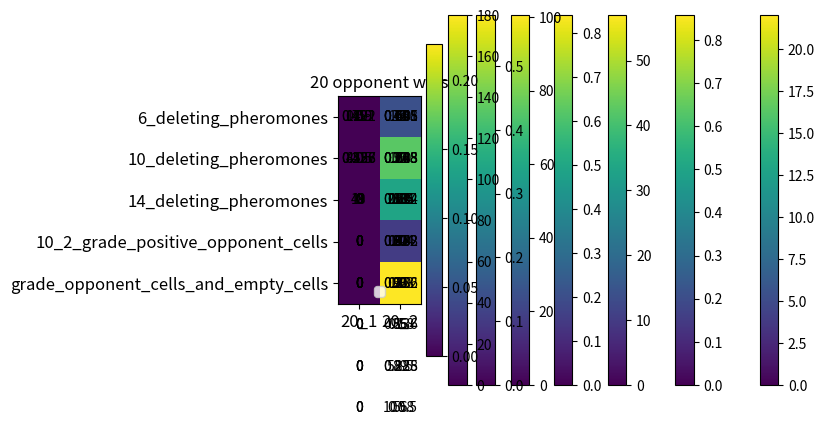

Reproduce this figure in Python.
import matplotlib.pyplot as plt

# grid = np.random.rand(4, 4)
# data = [[135, 120], [62, 110]]
# x = ['6_1', '6_2']
# y = ['alone', 'opponent']
# plt.title('6 alone')
# # plt.xlabel('alone')
# # plt.ylabel('opponent')
# plt.imshow(data, interpolation='none')
# plt.xticks(range(len(x)), x, fontsize=12)
# plt.yticks(range(len(y)), y, fontsize=12)
# for i in range(2):
#     for j in range(2):
#         c = data[j][i]
#         plt.text(i, j, str(c), va='center', ha='center')
# plt.colorbar()
# plt.legend()
# plt.show()


# coverage


data = [[14.5, 13], [21, 20], [19, 21.5], [0, 20], [0, 22]]
x = ['6_1', '6_2']
y = ['alone', 'opponent', 'same-pheromones', 'close-to-opponent', 'far-from-opponent']
plt.title('6 opponent coverage')
# plt.xlabel('alone')
# plt.ylabel('opponent')
plt.imshow(data, interpolation='none')
plt.xticks(range(len(x)), x, fontsize=12)
plt.yticks(range(len(y)), y, fontsize=12)
for i in range(2):
    for j in range(5):
        c = data[j][i]
        plt.text(i, j, str(c), va='center', ha='center')
plt.colorbar()
plt.legend()
plt.show()

# number of wins
data = [[0.59, 0.708], [0.527, 0.648], [0, 0.614], [0, 0.858]]
x = ['6_1', '6_2']
y = ['opponent', 'same-pheromones', 'close-to-opponent', 'far-from-opponent']
plt.title('6 opponent wins')
# plt.xlabel('alone')
# plt.ylabel('opponent')
plt.imshow(data, interpolation='none')
plt.xticks(range(len(x)), x, fontsize=12)
plt.yticks(range(len(y)), y, fontsize=12)
for i in range(2):
    for j in range(4):
        c = data[j][i]
        plt.text(i, j, str(c), va='center', ha='center')
plt.colorbar()
plt.legend()
plt.show()
# size 2 deleting pheromones
# Number of wins: 0.752
# Number of loses: 0.169
# Number of draws: 0.079
# grid size 2 same pheromones
# Number of wins: 0.648
# Number of loses: 0.274
# Number of draws: 0.078
# grid size 1 same pheromones
# Number of wins: 0.527
# Number of loses: 0.403
# Number of draws: 0.07
# grid size 2 opponent
# Number of wins: 0.708
# Number of loses: 0.214
# Number of draws: 0.078
# grid size 1 opponent
# Number of wins: 0.59
# Number of loses: 0.335
# Number of draws: 0.075
# far from opponent
# Number of wins: 0.858
# Number of loses: 0.104
# Number of draws: 0.038


# data = [[480, 465], [430, 345]]
# x = ['10_1', '10_2']
# y = ['alone', 'opponent']
# plt.title('10 alone')
# # plt.xlabel('alone')
# # plt.ylabel('opponent')
# plt.imshow(data, interpolation='none')
# plt.xticks(range(len(x)), x, fontsize=12)
# plt.yticks(range(len(y)), y, fontsize=12)
# for i in range(2):
#     for j in range(2):
#         c = data[j][i]
#         plt.text(i, j, str(c), va='center', ha='center')
# plt.colorbar()
# plt.legend()
# plt.show()

data = [[41, 44], [45.5, 52], [48, 56], [0, 57], [0, 53], [0, 56], [0, 52.5], [0,56]]
x = ['10_1', '10_2']
y = ['alone',
     'opponent',
     'same-pheromones',
     'close-to-opponent',
     'far-from-opponent',
     "10_2_grade_positive_opponent_cells",
     "10_2_grade_negative_opponent_cells",
     "grade_opponent_cells_and_empty_cells"]
plt.title('10 opponent coverage')
# plt.xlabel('alone')
# plt.ylabel('opponent')
plt.imshow(data, interpolation='none')
plt.xticks(range(len(x)), x, fontsize=12)
plt.yticks(range(len(y)), y, fontsize=12)
for i in range(2):
    for j in range(8):
        c = data[j][i]
        plt.text(i, j, str(c), va='center', ha='center')
plt.colorbar()
plt.legend()
plt.show()

# number of wins
data = [[0.492, 0.695], [0.436, 0.705], [0, 0.84], [0, 0.682], [0, 0.83], [0, 0.58],[0,0.828]]
x = ['10_1', '10_2']
y = ['opponent', 'same-pheromones', 'close-to-opponent', 'far-from-opponent',
     "10_2_grade_positive_opponent_cells",
     "10_2_grade_negative_opponent_cells",
     "grade_opponent_cells_and_empty_cells"]
plt.title('10 opponent wins')
# plt.xlabel('alone')
# plt.ylabel('opponent')
plt.imshow(data, interpolation='none')
plt.xticks(range(len(x)), x, fontsize=12)
plt.yticks(range(len(y)), y, fontsize=12)
for i in range(2):
    for j in range(7):
        c = data[j][i]
        plt.text(i, j, str(c), va='center', ha='center')
plt.colorbar()
plt.legend()
plt.show()
# 10_2_grade_positive_positive_2_cells
# Number of wins: 0.828
# Number of loses: 0.142
# Number of draws: 0.03
# 10_2_grade_positive_positive_1_cells
# Number of wins: 0.764
# Number of loses: 0.216
# Number of draws: 0.02
# 10_2_grade_positive_positive_3_cells
# Number of wins: 0.564
# Number of loses: 0.392
# Number of draws: 0.044
# 10_2_grade_negative_all_cells
# Number of wins: 0.494
# Number of loses: 0.466
# Number of draws: 0.04
# 10_2_grade_positive_all_cells
# Number of wins: 0.77
# Number of loses: 0.202
# Number of draws: 0.028
# 10_2_grade_positive_opponent_cells
# Number of wins: 0.83
# Number of loses: 0.13
# Number of draws: 0.02
# 10_2_grade_negative_opponent_cells
# Number of wins: 0.58
# Number of loses: 0.374
# Number of draws: 0.046


# grid size 1  with same pheromones
# Number of wins: 0.436
# Number of loses: 0.53
# Number of draws: 0.034
# grid size 2  with same pheromones
# Number of wins: 0.705
# Number of loses: 0.274
# Number of draws: 0.021
# grid size 2
# Number of wins: 0.695
# Number of loses: 0.289
# Number of draws: 0.016
# grid size 1
# Number of wins: 0.492
# Number of loses: 0.487
# Number of draws: 0.021
# 10 2 deleting pheromones
# Number of wins: 0.909
# Number of loses: 0.074
# Number of draws: 0.017
# close to opponent
# Number of wins: 0.84
# Number of loses: 0.142
# Number of draws: 0.018
# new function grade
# Number of wins: 0.774
# Number of loses: 0.206
# Number of draws: 0.02


data = [[75, 72], [81.5, 75], [0, 83], [0, 80], [0, 90], [0, 85], [0, 89], [0, 100.5]]
x = ['14_1', '14_2']
y = ['opponent',
     'same pheromones',
     'close-to-opponent-6',
     'far-from-opponent-6',
     'close-to-opponent-10',
     'far-from-opponent-10',
     "10_2_grade_positive_opponent_cells",
     "grade_opponent_cells_and_empty_cells"
     ]
plt.title('14 opponent coverage')
# plt.xlabel('alone')
# plt.ylabel('opponent')
plt.imshow(data, interpolation='none')
plt.xticks(range(len(x)), x, fontsize=12)
plt.yticks(range(len(y)), y, fontsize=12)
for i in range(2):
    for j in range(8):
        c = data[j][i]
        plt.text(i, j, str(c), va='center', ha='center')
plt.colorbar()
plt.legend()
plt.show()

# number of wins
data = [[0.121, 0.041], [0.258, 0.223], [0, 0.15], [0, 0.072],
        [0, 0.352], [0, 0.136], [0, 0.285], [0, 0.58]]
x = ['14_1', '14_2']
y = ['opponent', 'same-pheromones',
     'close-to-opponent-6', 'far-from-opponent-6',
     'close-to-opponent-10', 'far-from-opponent-10',
     "10_2_grade_positive_opponent_cells",
     "grade_opponent_cells_and_empty_cells"
     ]
plt.title('14 opponent wins')
# plt.xlabel('alone')
# plt.ylabel('opponent')
plt.imshow(data, interpolation='none')
plt.xticks(range(len(x)), x, fontsize=12)
plt.yticks(range(len(y)), y, fontsize=12)
for i in range(2):
    for j in range(8):
        c = data[j][i]
        plt.text(i, j, str(c), va='center', ha='center')
plt.colorbar()
plt.legend()
plt.show()

# grid size 14
# 10_2_grade_positive_positive_2_cells
# Number of wins: 0.58
# Number of loses: 0.398
# Number of draws: 0.022
# 10_2_grade_positive_opponent_cells
# Number of wins: 0.285
# Number of loses: 0.695
# Number of draws: 0.02
# 6_2_deleting_pheromones_grade_according_to_grid_size
# Number of wins: 0.394
# Number of loses: 0.588
# Number of draws: 0.018
# 6_2_close_to_opponent
# Number of wins: 0.15
# Number of loses: 0.822
# Number of draws: 0.028
# 6_2_far_to_opponent
# Number of wins: 0.072
# Number of loses: 0.92
# Number of draws: 0.008
# 10_2_far_to_opponent
# Number of wins: 0.136
# Number of loses: 0.858
# Number of draws: 0.006
# 10_2_deleting_pheromones_grade_according_to_grid_size
# Number of wins: 0.6
# Number of loses: 0.378
# Number of draws: 0.022
# 10_2_close_to_opponent
# Number of wins: 0.352
# Number of loses: 0.628
# Number of draws: 0.02
# grid size 2 with deleting pheromones size 10
# Number of wins: 0.623
# Number of loses: 0.36
# Number of draws: 0.017


# deleting pheromones size 6
# Number of wins: 0.503
# Number of loses: 0.486
# Number of draws: 0.011


# grid size 1 opponent
# Number of wins: 0.121
# Number of loses: 0.871
# Number of draws: 0.008

# grid size 1 same pheromones
# Number of wins: 0.258
# Number of loses: 0.724
# Number of draws: 0.018

# grid size 2 same pheromones
# Number of wins: 0.223
# Number of loses: 0.76
# Number of draws: 0.017

# grid size 2
# Number of wins: 0.041
# Number of loses: 0.954
# Number of draws: 0.005

# grid size 2 with deleting pheromones
# Number of wins: 0.578
# Number of loses: 0.395
# Number of draws: 0.027


data = [[0, 160], [0, 160], [0, 160], [0, 140], [0, 180]]
x = ['20_1', '20_2']
y = ['6_deleting_pheromones',
     '10_deleting_pheromones',
     '14_deleting_pheromones',
     '10_2_grade_positive_opponent_cells',
     "grade_opponent_cells_and_empty_cells"]
plt.title('20 opponent coverage')
# plt.xlabel('alone')
# plt.ylabel('opponent')
plt.imshow(data, interpolation='none')
plt.xticks(range(len(x)), x, fontsize=12)
plt.yticks(range(len(y)), y, fontsize=12)
for i in range(2):
    for j in range(5):
        c = data[j][i]
        plt.text(i, j, str(c), va='center', ha='center')
plt.colorbar()
plt.legend()
plt.show()

# number of wins
data = [[0, 0.055], [0, 0.168], [0, 0.132], [0, 0.04], [0, 0.226]]
x = ['20_1', '20_2']
y = ['6_deleting_pheromones',
     '10_deleting_pheromones',
     '14_deleting_pheromones',
     '10_2_grade_positive_opponent_cells',
     "grade_opponent_cells_and_empty_cells"]
plt.title('20 opponent wins')
# plt.xlabel('alone')
# plt.ylabel('opponent')
plt.imshow(data, interpolation='none')
plt.xticks(range(len(x)), x, fontsize=12)
plt.yticks(range(len(y)), y, fontsize=12)
for i in range(2):
    for j in range(5):
        c = data[j][i]
        plt.text(i, j, str(c), va='center', ha='center')
plt.colorbar()
plt.legend()
plt.show()
######### 20
# 10_2_grade_positive_opponent_cells
# Number of wins: 0.04
# Number of loses: 0.96
# Number of draws: 0.0
# 14_2_deleting_pheromones
# Number of wins: 0.132
# Number of loses: 0.862
# Number of draws: 0.006

# 10_2_deleting_pheromones
# Number of wins: 0.168
# Number of loses: 0.822
# Number of draws: 0.01

# 6_2_deleting_pheromones
# Number of wins: 0.055
# Number of loses: 0.941
# Number of draws: 0.004

# 10_2_grade_positive_positive_2_cells
# Number of wins: 0.226
# Number of loses: 0.762
# Number of draws: 0.012
